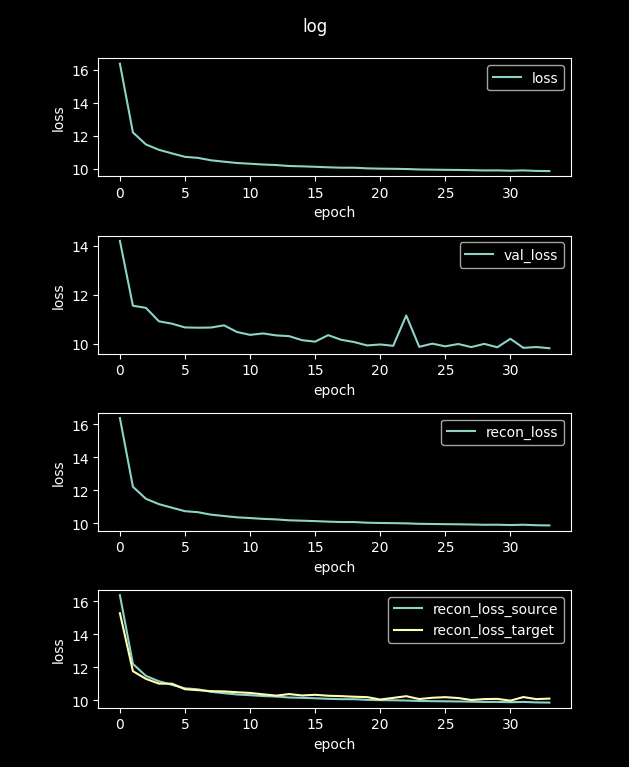

The table this chart was drawn from, first rows:
loss, val_loss, recon_loss, recon_loss_source, recon_loss_target
62.44, 23.15, 62.44, 62.4, 60.42
16.38, 14.2, 16.38, 16.37, 15.28
12.22, 11.56, 12.22, 12.21, 11.77
11.49, 11.48, 11.49, 11.48, 11.3
11.16, 10.93, 11.16, 11.15, 11.01
10.95, 10.83, 10.95, 10.94, 11.01
10.74, 10.68, 10.74, 10.73, 10.67
10.67, 10.67, 10.67, 10.67, 10.62
10.53, 10.68, 10.53, 10.52, 10.56
10.44, 10.76, 10.44, 10.43, 10.54
10.36, 10.49, 10.36, 10.35, 10.49
10.32, 10.38, 10.32, 10.31, 10.45
10.27, 10.44, 10.27, 10.26, 10.36
10.24, 10.36, 10.24, 10.23, 10.28
10.18, 10.33, 10.18, 10.17, 10.38
10.16, 10.16, 10.16, 10.15, 10.29
10.13, 10.1, 10.13, 10.12, 10.33
10.1, 10.37, 10.1, 10.09, 10.28
10.08, 10.18, 10.08, 10.07, 10.25
10.08, 10.08, 10.08, 10.07, 10.22
10.04, 9.947, 10.04, 10.03, 10.19
10.02, 9.987, 10.02, 10.01, 10.05
10.01, 9.932, 10.01, 10, 10.15
9.998, 11.17, 9.998, 9.988, 10.25
9.971, 9.892, 9.971, 9.96, 10.08
9.96, 10.02, 9.96, 9.95, 10.16
9.95, 9.911, 9.95, 9.94, 10.19
9.941, 10.01, 9.941, 9.931, 10.14
9.929, 9.88, 9.929, 9.919, 10.02
9.913, 10.01, 9.913, 9.903, 10.07
9.916, 9.872, 9.916, 9.906, 10.09
9.896, 10.22, 9.896, 9.886, 9.98
9.915, 9.849, 9.915, 9.904, 10.2
9.884, 9.883, 9.884, 9.874, 10.07
9.874, 9.833, 9.874, 9.864, 10.11
